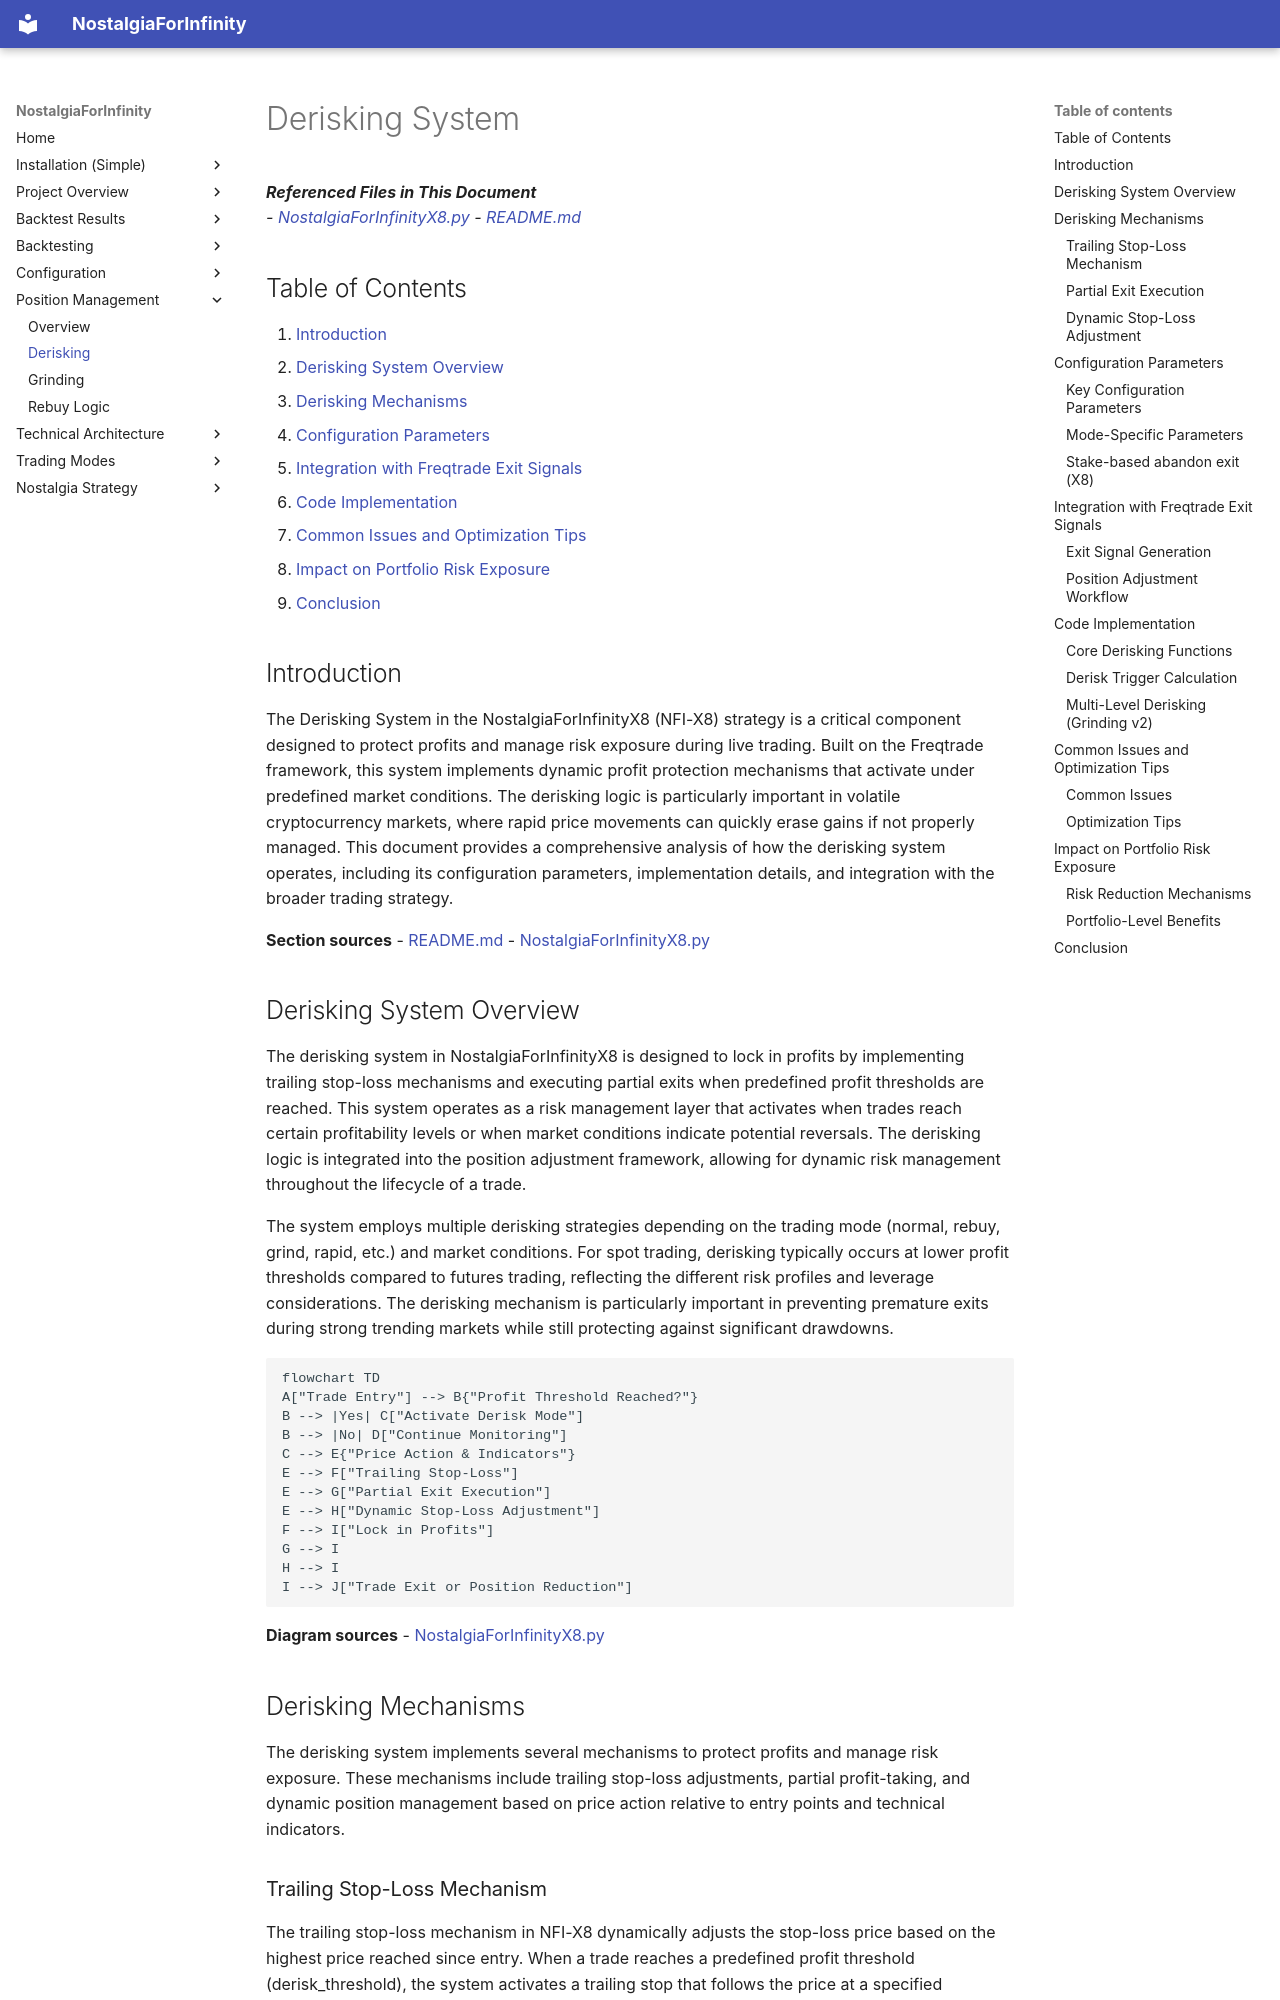

repository: iterativv/NostalgiaForInfinity · page: position-management/derisking-system/index.html · generator: mkdocs

# Derisking System

<cite>
**Referenced Files in This Document**   
- [NostalgiaForInfinityX8.py](file://NostalgiaForInfinityX8.py)
- [README.md](file://README.md)
</cite>

## Table of Contents
1. [Introduction](#introduction)
2. [Derisking System Overview](#derisking-system-overview)
3. [Derisking Mechanisms](#derisking-mechanisms)
4. [Configuration Parameters](#configuration-parameters)
5. [Integration with Freqtrade Exit Signals](#integration-with-freqtrade-exit-signals)
6. [Code Implementation](#code-implementation)
7. [Common Issues and Optimization Tips](#common-issues-and-optimization-tips)
8. [Impact on Portfolio Risk Exposure](#impact-on-portfolio-risk-exposure)
9. [Conclusion](#conclusion)

## Introduction
The Derisking System in the NostalgiaForInfinityX8 (NFI-X8) strategy is a critical component designed to protect profits and manage risk exposure during live trading. Built on the Freqtrade framework, this system implements dynamic profit protection mechanisms that activate under predefined market conditions. The derisking logic is particularly important in volatile cryptocurrency markets, where rapid price movements can quickly erase gains if not properly managed. This document provides a comprehensive analysis of how the derisking system operates, including its configuration parameters, implementation details, and integration with the broader trading strategy.

**Section sources**
- [README.md](file://README.md#L1-L57)
- [NostalgiaForInfinityX8.py](file://NostalgiaForInfinityX8.py#L0-L799)

## Derisking System Overview
The derisking system in NostalgiaForInfinityX8 is designed to lock in profits by implementing trailing stop-loss mechanisms and executing partial exits when predefined profit thresholds are reached. This system operates as a risk management layer that activates when trades reach certain profitability levels or when market conditions indicate potential reversals. The derisking logic is integrated into the position adjustment framework, allowing for dynamic risk management throughout the lifecycle of a trade.

The system employs multiple derisking strategies depending on the trading mode (normal, rebuy, grind, rapid, etc.) and market conditions. For spot trading, derisking typically occurs at lower profit thresholds compared to futures trading, reflecting the different risk profiles and leverage considerations. The derisking mechanism is particularly important in preventing premature exits during strong trending markets while still protecting against significant drawdowns.

```mermaid
flowchart TD
A["Trade Entry"] --> B{"Profit Threshold Reached?"}
B --> |Yes| C["Activate Derisk Mode"]
B --> |No| D["Continue Monitoring"]
C --> E{"Price Action & Indicators"}
E --> F["Trailing Stop-Loss"]
E --> G["Partial Exit Execution"]
E --> H["Dynamic Stop-Loss Adjustment"]
F --> I["Lock in Profits"]
G --> I
H --> I
I --> J["Trade Exit or Position Reduction"]
```

**Diagram sources**
- [NostalgiaForInfinityX8.py](file://NostalgiaForInfinityX8.py#L206-L213)

## Derisking Mechanisms
The derisking system implements several mechanisms to protect profits and manage risk exposure. These mechanisms include trailing stop-loss adjustments, partial profit-taking, and dynamic position management based on price action relative to entry points and technical indicators.
